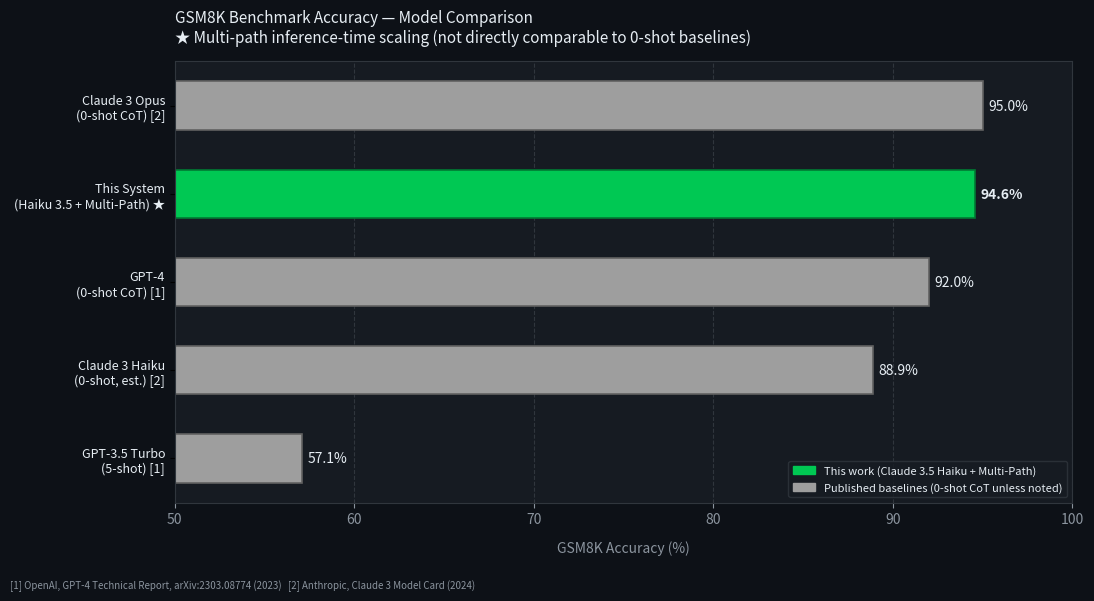

The matplotlib source for this figure:
"""
plot_results.py
===============
Generates a bar chart comparing GSM8K accuracy across models.

Usage:
    pip install matplotlib
    python plot_results.py

Saves:  gsm8k_comparison.png  (in current directory)

References:
    [1] OpenAI. GPT-4 Technical Report. arXiv:2303.08774 (2023).
    [2] Anthropic. Claude 3 Model Card (March 2024).
    [3] This work: 946/1000 questions correct.
"""

import matplotlib.pyplot as plt
import matplotlib.patches as mpatches
import numpy as np

# ── Data ─────────────────────────────────────────────────────────────────────

models = [
    "GPT-3.5 Turbo\n(5-shot) [1]",
    "Claude 3 Haiku\n(0-shot, est.) [2]",
    "GPT-4\n(0-shot CoT) [1]",
    "This System\n(Haiku 3.5 + Multi-Path) ★",
    "Claude 3 Opus\n(0-shot CoT) [2]",
]

accuracies = [57.1, 88.9, 92.0, 94.6, 95.0]

# Colour: highlight this system in a distinct colour
colors = ["#9e9e9e", "#9e9e9e", "#9e9e9e", "#00C853", "#9e9e9e"]
edgecolors = ["#616161", "#616161", "#616161", "#007A33", "#616161"]

# ── Plot ──────────────────────────────────────────────────────────────────────

fig, ax = plt.subplots(figsize=(11, 6))
fig.patch.set_facecolor("#0d1117")   # GitHub dark background
ax.set_facecolor("#161b22")

y_pos = np.arange(len(models))
bars = ax.barh(
    y_pos,
    accuracies,
    color=colors,
    edgecolor=edgecolors,
    height=0.55,
    linewidth=1.2,
)

# Value labels
for bar, acc in zip(bars, accuracies):
    ax.text(
        bar.get_width() + 0.3,
        bar.get_y() + bar.get_height() / 2,
        f"{acc:.1f}%",
        va="center",
        ha="left",
        fontsize=10,
        color="#e6edf3",
        fontweight="bold" if acc == 94.6 else "normal",
    )

# Axes
ax.set_yticks(y_pos)
ax.set_yticklabels(models, fontsize=9, color="#e6edf3")
ax.set_xlabel("GSM8K Accuracy (%)", fontsize=10, color="#8b949e", labelpad=10)
ax.set_xlim(50, 100)
ax.xaxis.set_tick_params(colors="#8b949e")
ax.tick_params(axis="x", colors="#8b949e")

# Grid
ax.xaxis.grid(True, color="#30363d", linewidth=0.8, linestyle="--")
ax.set_axisbelow(True)
for spine in ax.spines.values():
    spine.set_edgecolor("#30363d")

# Title
ax.set_title(
    "GSM8K Benchmark Accuracy — Model Comparison\n"
    "★ Multi-path inference-time scaling (not directly comparable to 0-shot baselines)",
    fontsize=11,
    color="#e6edf3",
    pad=14,
    loc="left",
)

# Legend
star_patch = mpatches.Patch(color="#00C853", label="This work (Claude 3.5 Haiku + Multi-Path)")
grey_patch = mpatches.Patch(color="#9e9e9e", label="Published baselines (0-shot CoT unless noted)")
ax.legend(
    handles=[star_patch, grey_patch],
    loc="lower right",
    fontsize=8,
    facecolor="#161b22",
    edgecolor="#30363d",
    labelcolor="#e6edf3",
)

# References footnote
fig.text(
    0.01, 0.01,
    "[1] OpenAI, GPT-4 Technical Report, arXiv:2303.08774 (2023)   "
    "[2] Anthropic, Claude 3 Model Card (2024)",
    fontsize=7,
    color="#8b949e",
    ha="left",
)

plt.tight_layout(rect=[0, 0.04, 1, 1])
plt.savefig("gsm8k_comparison.png", dpi=150, bbox_inches="tight", facecolor=fig.get_facecolor())
print("Saved: gsm8k_comparison.png")
plt.show()
